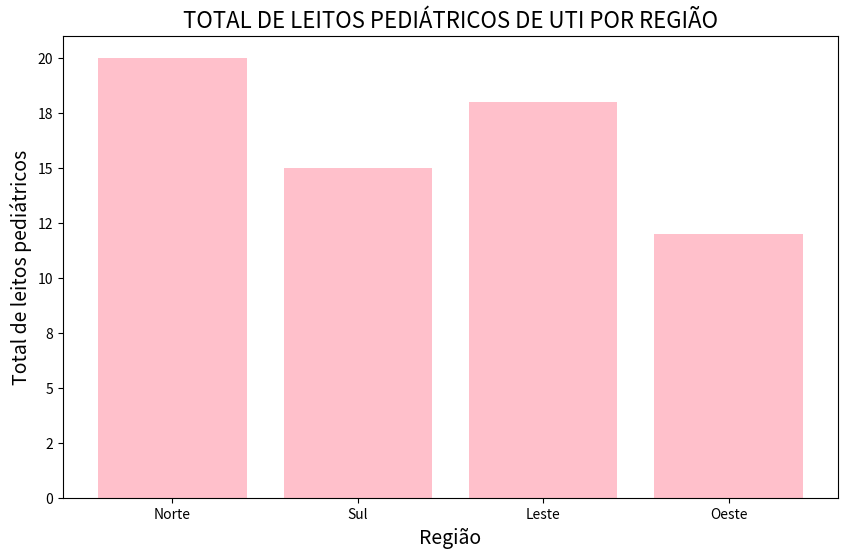

Python code for this plot: (Note: this script raises an exception after producing the figure.)
"""Módulo do gráfico de barras "Total de leitos pediátricos X Região do Brasil"

Este módulo contém a  função que gera o gráfico de barras que permite uma
análise comparativa da quantidade total de leitos pediátricos por região 
do Brasil.

"""
import pandas as pd
import matplotlib.pyplot as plt
from matplotlib import ticker

def graph_bar(df, x_column, y_column, title, x_label, y_label, image_graph_name):
    """
    Gera um gráfico de barras a partir de um DataFrame.

    :param df: DataFrame contendo os dados.
    :type df: pandas.DataFrame
    :param x_column: Nome da coluna para o eixo x.
    :type x_column: str
    :param y_column: Nome da coluna para o eixo y.
    :type y_column: str
    :param title: Título do gráfico.
    :type title: str
    :param x_label: Rótulo do eixo x.
    :type x_label: str
    :param y_label: Rótulo do eixo y.
    :type y_label: str
    :param image_graph_name: Nome do arquivo de imagem para salvar.
    :type image_graph_name: str

    :return: None
    :rtype: None

    Gera um gráfico de barras a partir dos dados no DataFrame fornecido. Salva a imagem
    na pasta "graphs" com o nome especificado.

    Exemplo de uso:
    graph_bar(data, 'REGIAO', 'UTI_PEDIATRICO_EXIST',
              'TOTAL DE LEITOS PEDIÁTRICOS DE UTI POR REGIÃO',
              'Região', 'Total de leitos pediátricos',
              'uti_pediatrico_por_regiao.jpg')
    """
    try:
        # Verifica se as colunas fornecidas existem no DataFrame
        assert x_column in df.columns, f"A coluna {x_column} não existe no DataFrame."
        assert y_column in df.columns, f"A coluna {y_column} não existe no DataFrame."
    except AssertionError as e:
        print(e)
        return
    
    # Ajustando o tamanho do gráfico
    plt.figure(figsize=(10, 6))
    plt.bar(df[x_column], df[y_column], color='pink')  

    # Configurando os textos
    plt.title(title, fontsize=16)
    plt.xlabel(x_label, fontsize=14)
    plt.ylabel(y_label, fontsize=14)
    plt.tick_params(axis="x", labelsize=10)
    plt.tick_params(axis="y", labelsize=10)

    # Adicionando ponto como separador de milhar no eixo
    formatter = ticker.FuncFormatter(lambda x, pos: "{:,.0f}".format(x).replace(",", "."))
    plt.gca().yaxis.set_major_formatter(formatter)

    plt.savefig(f"graphs/{image_graph_name}")
    plt.show()

# Exemplo de DataFrame (substitua com seus próprios dados)
data = pd.DataFrame({
    'REGIAO': ['Norte', 'Sul', 'Leste', 'Oeste'],
    'UTI_PEDIATRICO_EXIST': [20, 15, 18, 12]
})

# Teste do exemplo de uso
graph_bar(data, 'REGIAO', 'UTI_PEDIATRICO_EXIST', 'TOTAL DE LEITOS PEDIÁTRICOS DE UTI POR REGIÃO', 'Região', 'Total de leitos pediátricos', 'uti_pediatrico_por_regiao.jpg')
